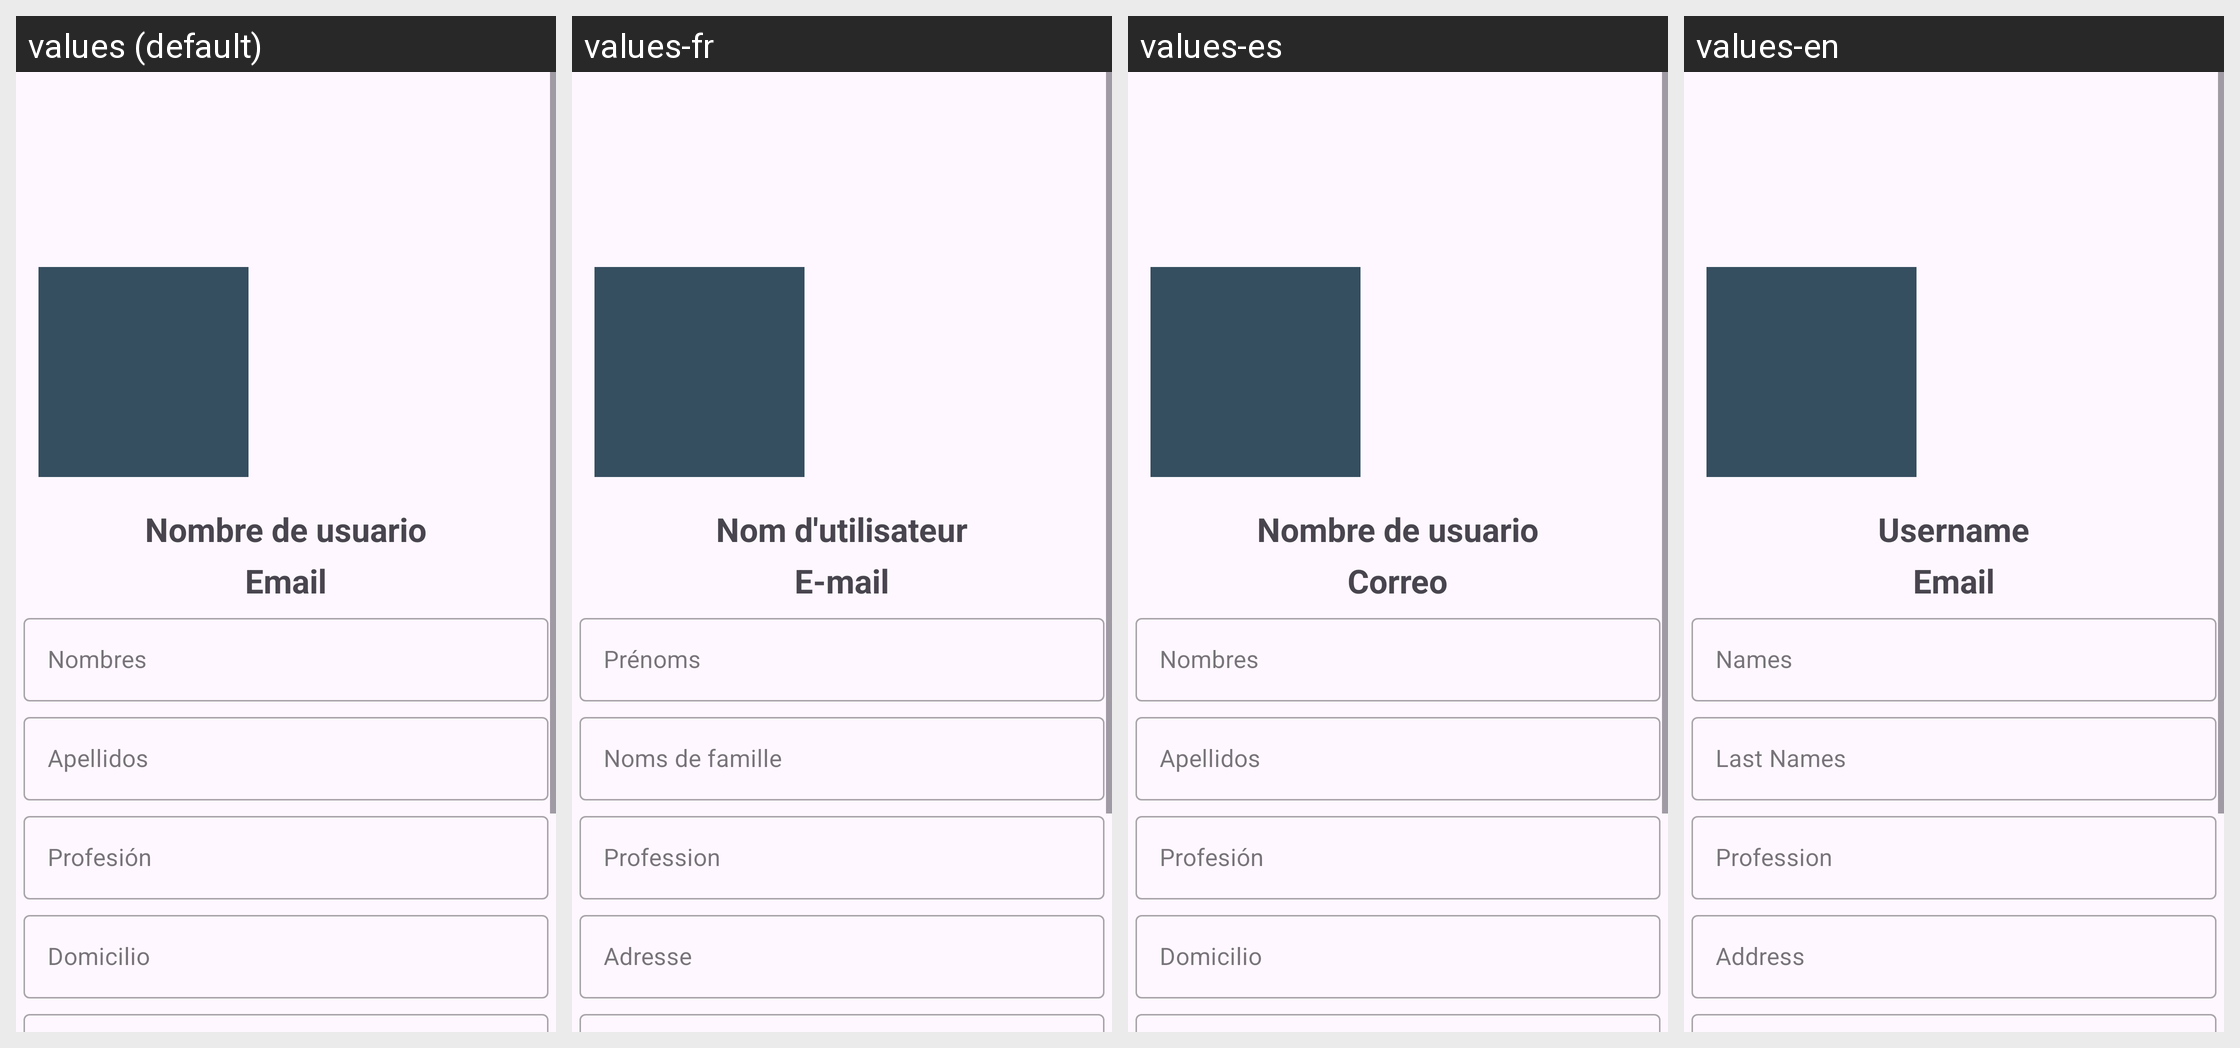

The same Android screen rendered under several of its app's locales, left to right. List the strings drawn on it with the default value and each locale's translation.
Android screen res/layout/activity_perfil.xml rendered under 4 locales, left to right: values (default), values-fr, values-es, values-en. Device: Nexus 5 (rendered at 1080×1920; each locale shown at half size, 540×960, under a caption strip naming it); theme Theme.App_Chats.
Strings drawn on this screen, with the default value and each locale's value (text and hints the layout hard-codes, and strings that could not be matched under every locale, appear in the picture but are not listed):

P_n_usuario
  values: Nombre de usuario
  values-fr: Nom d'utilisateur
  values-es: Nombre de usuario
  values-en: Username

P_email
  values: Email
  values-fr: E-mail
  values-es: Correo
  values-en: Email
